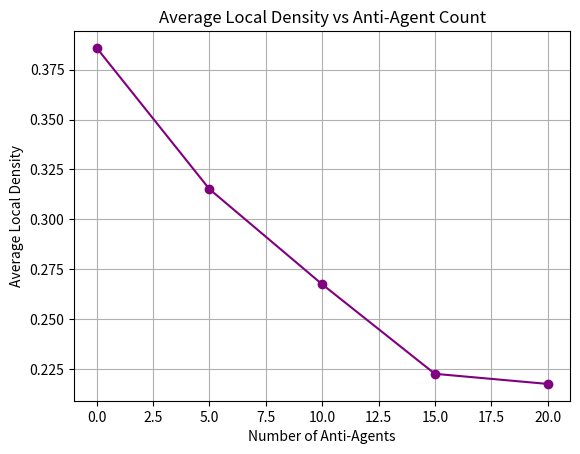
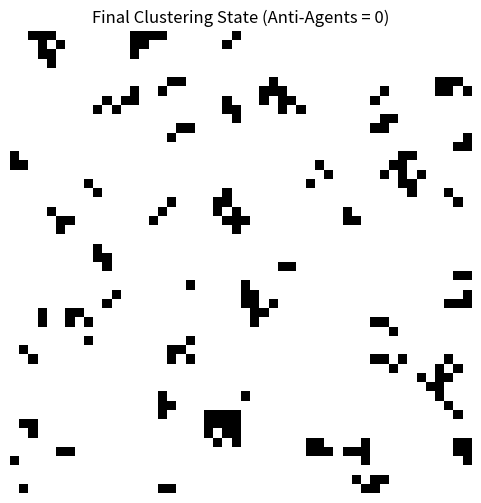
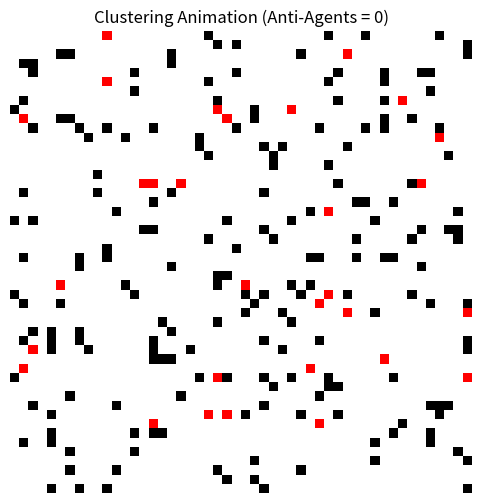

Reproduce these figures in Python, in order.
import numpy as np
import matplotlib.pyplot as plt
import matplotlib.animation as animation
import random
from tqdm import tqdm
from matplotlib.colors import ListedColormap

# Constants
GRID_SIZE = 50
NUM_OBJECTS = 200
NUM_AGENTS = 30
SENSE_RADIUS = 1
k_pick = 0.1
k_drop = 0.3
STEPS = 1000
ANTI_AGENT_COUNTS = [0, 5, 10, 15, 20]

# Define discrete color map
cmap = ListedColormap([
    'white',    # 0: empty
    'black',    # 1: object
    'red',      # 2: agent
    'blue',     # 3: anti-agent
    'orange',   # 4: agent carrying
    'cyan'      # 5: anti-agent carrying
])

# Local density function
def local_density(x, y, grid):
    count = 0
    for dx in range(-SENSE_RADIUS, SENSE_RADIUS + 1):
        for dy in range(-SENSE_RADIUS, SENSE_RADIUS + 1):
            nx, ny = (x + dx) % GRID_SIZE, (y + dy) % GRID_SIZE
            if grid[nx, ny] == 1:
                count += 1
    area = (2 * SENSE_RADIUS + 1) ** 2
    return count / area

# Simulation function
def run_simulation(num_anti_agents, return_animation=False):
    grid = np.zeros((GRID_SIZE, GRID_SIZE), dtype=int)
    object_positions = random.sample([(i, j) for i in range(GRID_SIZE) for j in range(GRID_SIZE)], NUM_OBJECTS)
    for pos in object_positions:
        grid[pos] = 1

    agents = []
    num_regular = NUM_AGENTS - num_anti_agents
    for _ in range(num_regular):
        x, y = np.random.randint(0, GRID_SIZE, 2)
        agents.append([x, y, False, False])  # x, y, carrying, is_anti
    for _ in range(num_anti_agents):
        x, y = np.random.randint(0, GRID_SIZE, 2)
        agents.append([x, y, False, True])

    frames = []

    for step in range(STEPS):
        display = np.copy(grid)

        for agent in agents:
            x, y, carrying, is_anti = agent
            f = local_density(x, y, grid)

            # Drop
            if carrying:
                p_drop = (k_drop**2 / (k_drop**2 + f**2)) if is_anti else (f**2 / (k_drop**2 + f**2))
                if grid[x, y] == 0 and np.random.rand() < p_drop:
                    grid[x, y] = 1
                    agent[2] = False
            else:
                # Pick
                if grid[x, y] == 1:
                    p_pick = (f**2 / (k_pick**2 + f**2)) if is_anti else (k_pick**2 / (k_pick**2 + f**2))
                    if np.random.rand() < p_pick:
                        grid[x, y] = 0
                        agent[2] = True

            # Move
            dx, dy = np.random.choice([-1, 0, 1]), np.random.choice([-1, 0, 1])
            agent[0] = (x + dx) % GRID_SIZE
            agent[1] = (y + dy) % GRID_SIZE

            # Color for visualization
            ax, ay = agent[0], agent[1]
            if carrying:
                display[ax, ay] = 4 if not is_anti else 5
            else:
                display[ax, ay] = 2 if not is_anti else 3

        if return_animation:
            frames.append(display.copy())

    return frames if return_animation else (compute_average_density(grid), grid)

# Evaluation: average local density
def compute_average_density(grid):
    total_density = 0
    count = 0
    for x in range(GRID_SIZE):
        for y in range(GRID_SIZE):
            if grid[x, y] == 1:
                total_density += local_density(x, y, grid)
                count += 1
    return total_density / count if count > 0 else 0

# Run sweep
average_densities = []
final_grids = []
for num_anti in tqdm(ANTI_AGENT_COUNTS, desc="Sweeping Anti-Agent Counts"):
    density, final_grid = run_simulation(num_anti_agents=num_anti)
    average_densities.append(density)
    final_grids.append(final_grid)

# Plot average local densities
plt.figure()
plt.plot(ANTI_AGENT_COUNTS, average_densities, marker='o', color='purple')
plt.title("Average Local Density vs Anti-Agent Count")
plt.xlabel("Number of Anti-Agents")
plt.ylabel("Average Local Density")
plt.grid(True)
plt.savefig("task2_a.png")
plt.show()

# Save final grid image of best result
best_index = np.argmax(average_densities)
best_grid = final_grids[best_index]
plt.figure(figsize=(6, 6))
plt.imshow(best_grid, cmap=cmap, origin='lower', vmin=0, vmax=5)
plt.title(f"Final Clustering State (Anti-Agents = {ANTI_AGENT_COUNTS[best_index]})")
plt.axis('off')
plt.savefig("task2_a_final.png")
plt.show()

# Generate and save animation
frames = run_simulation(num_anti_agents=ANTI_AGENT_COUNTS[best_index], return_animation=True)
fig, ax = plt.subplots(figsize=(6, 6))
img = ax.imshow(frames[0], cmap=cmap, origin='lower', vmin=0, vmax=5)
ax.set_title(f"Clustering Animation (Anti-Agents = {ANTI_AGENT_COUNTS[best_index]})")
plt.axis('off')

def animate(i):
    img.set_data(frames[i])
    return [img]

ani = animation.FuncAnimation(fig, animate, frames=len(frames), interval=300, blit=True)
plt.show()
